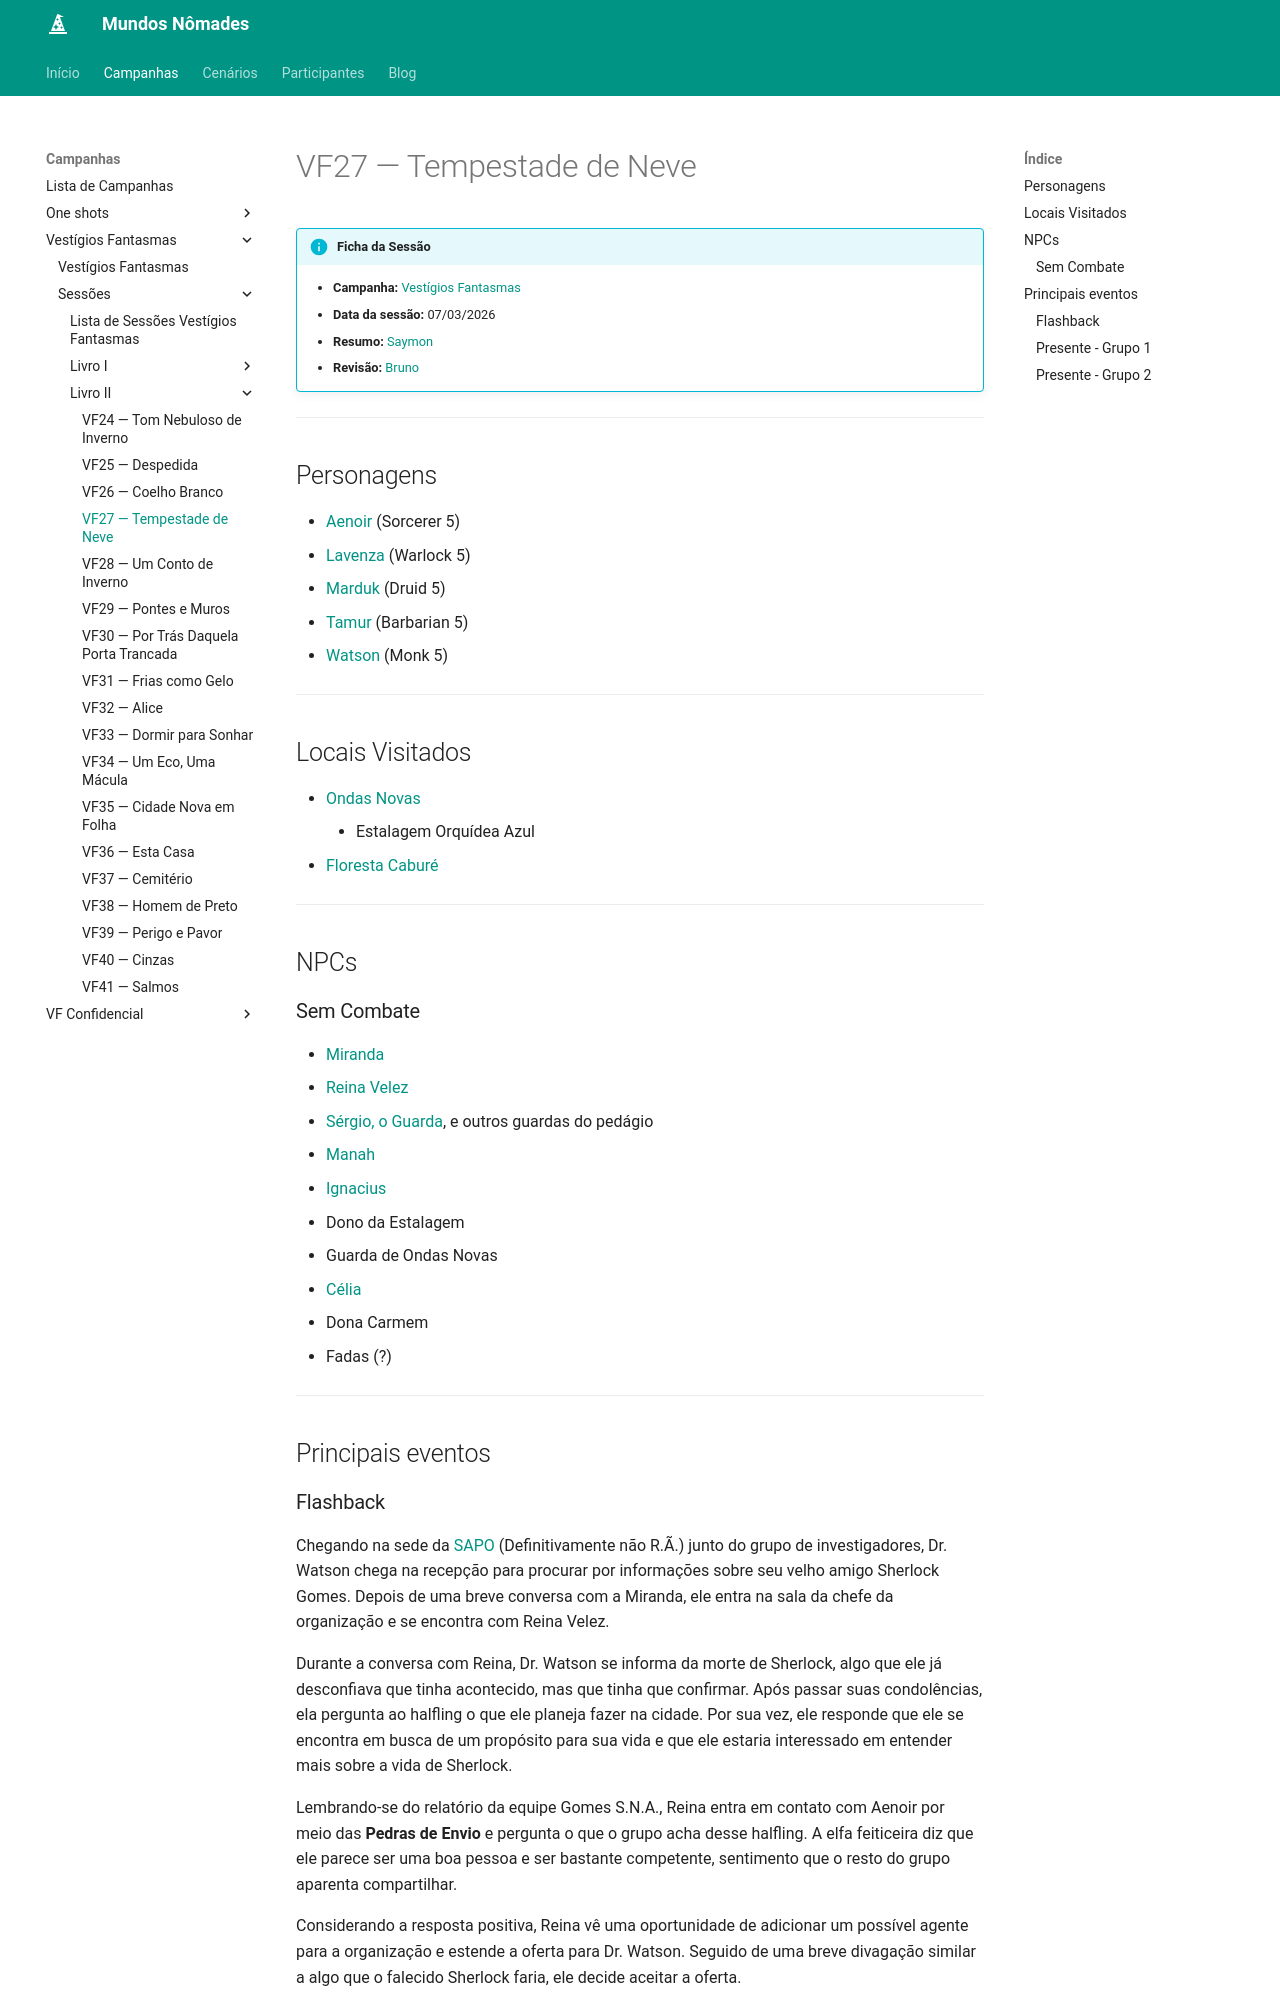

repository: Henrique42/MundosNomades · page: Campanhas/Vestígios Fantasmas/Sessões/Livro II/VF27 ― Tempestade de Neve/index.html · generator: mkdocs

!!! info "Ficha da Sessão"
	- **Campanha:** [[Vestígios Fantasmas]]
	- **Data da sessão:** 07/03/2026
	- **Resumo:** [[Saymon]]
	- **Revisão:** [[Bruno]]

---

## Personagens

- [[Aenoir]] (Sorcerer 5)
- [[Lavenza]] (Warlock 5)
- [[Marduk]] (Druid 5)
- [[Tamur]] (Barbarian 5)
- [[Watson]] (Monk 5)

---

## Locais Visitados

- [[Ondas Novas]]
	- Estalagem Orquídea Azul
- [[Floresta Caburé]]

---

## NPCs

### Sem Combate

- [[Miranda]]
- [[Reina Velez]]
- [[Sérgio, o Guarda]], e outros guardas do pedágio
- [[Manah]]
- [[Ignacius]]
- Dono da Estalagem
- Guarda de Ondas Novas
- [[Célia]]
- Dona Carmem
- Fadas (?)

---

## Principais eventos

### Flashback

Chegando na sede da [[SAPO]] (Definitivamente não R.Ã.) junto do grupo de investigadores, Dr. Watson chega na recepção para procurar por informações sobre seu velho amigo Sherlock Gomes. Depois de uma breve conversa com a Miranda, ele entra na sala da chefe da organização e se encontra com Reina Velez.

Durante a conversa com Reina, Dr. Watson se informa da morte de Sherlock, algo que ele já desconfiava que tinha acontecido, mas que tinha que confirmar. Após passar suas condolências, ela pergunta ao halfling o que ele planeja fazer na cidade. Por sua vez, ele responde que ele se encontra em busca de um propósito para sua vida e que ele estaria interessado em entender mais sobre a vida de Sherlock.

Lembrando-se do relatório da equipe Gomes S.N.A., Reina entra em contato com Aenoir por meio das **Pedras de Envio** e pergunta o que o grupo acha desse halfling. A elfa feiticeira diz que ele parece ser uma boa pessoa e ser bastante competente, sentimento que o resto do grupo aparenta compartilhar.

Considerando a resposta positiva, Reina vê uma oportunidade de adicionar um possível agente para a organização e estende a oferta para Dr. Watson. Seguido de uma breve divagação similar a algo que o falecido Sherlock faria, ele decide aceitar a oferta.

Dado o fato que Dr. Watson vem de [[Ciprino]], que é o destino atual do grupo, Reina passa como primeira a missão dele servir ao grupo como um guia na capital de Vernália. Ela também pede para ele partir no próximo dia, afim de se encontrar com o resto do pessoal em Ondas Novas.

Saindo de Porto Lobo, Dr. Watson se encontra com Manah e Ignacius, a vidente e seu marido, e aqueles que anteriormente pagaram o pedágio para os investigadores. Depois de uma breve conversa eles decidem se juntar em viagem visto que seus caminhos são o mesmo *(Grupo 2 formado)*.
